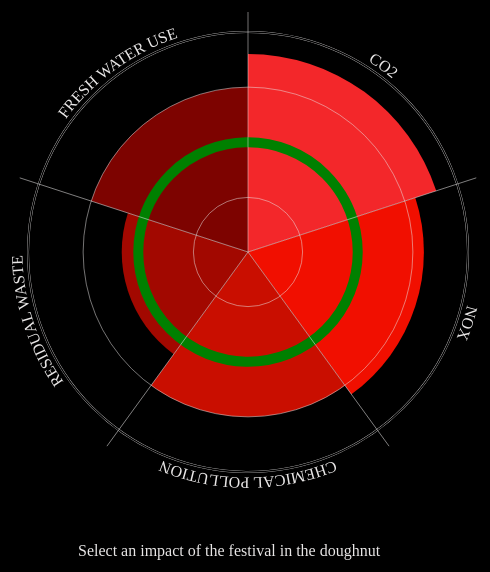
D3 v4 page, settled after 480 driven frames (8 s of simulated time); the page loaded 2 data file(s).


// ── radialbarchart.js
/*
Script for the stacked barchart  datavisualisation for DGTL festival that accompagnies the doughnut
Based on the example of Brice Pierre de la Briere (https://bl.ocks.org/bricedev/8aaef92e64007f882267)
Edited for this context by DGTL x AMS LL
*/

// data for stacked barchart
var dataFiles = {'CO2': 'CO2-doughnut.csv',
                'NOx': 'NOx-doughnut.csv',
                'Chemical pollution': 'Chemical-doughnut.csv',
                'Fresh water use': 'wastewater-doughnut.csv',
                'Residual waste': 'waste-doughnut.csv'};
var width = 500,
    height = 500,
    barHeight = height / 2 - 30;

var svg2 = d3.select("#stackedbarchart").selectAll("svg")

var dataFile;

var formatNumber = d3.format("s");

var color = d3.scaleOrdinal()
    .range(["#f3272a", "#f10f00", "#c90e00", "#a20800", "#7d0300"]);

var svg = d3.select('#doughnut').append("svg")
    .attr("width", width)
    .attr("height", height)
  .append("g")
    .attr("transform", "translate(" + width/2 + "," + height/2 + ")");

d3.csv("impactdata-doughnut.csv", function(error, data) {
  // create extent of values
  var extentMin = 0.01;
  var extentMax = 4;
  var extent = [extentMin, extentMax];
  var barScale = d3.scaleLinear()
      .domain(extent)
      .range([0, barHeight]);

// on click function here
  var keys = data.map(function(d,i) {
  return d.name; });
  var numBars = keys.length;

  var x = d3.scaleLinear()
      .domain(extent)
      .range([0, -barHeight]);

  var xAxis = d3.axisLeft(x)
      .ticks(3)
      .tickFormat(formatNumber);

  var arc = d3.arc()
      .startAngle(function(d,i) { return (i * 2 * Math.PI) / numBars; })
      .endAngle(function(d,i) { return ((i + 1) * 2 * Math.PI) / numBars; })
      .innerRadius(0);

  // creates the doughnut segments, all hovers/click functions need to come here
  var segments = svg.selectAll("path")
          .data(data)
        .enter().append("path")
      .attr("class", "segments")
      .attr("id", function (d) {
          return d.name;
      })
      .on("mouseover", function(d) {
          d3.select(this).attr("r", 10).style("opacity", 0.5);
          })
      .on("mouseout", function(d) {
          d3.select(this).attr("r", 5).style("opacity", 1);
      })
      // Draw the barchart and append the title accordingly
      .on("click", function(d){
        var dataFile = dataFiles[d.name];
        d3.csv(dataFile, function(error, data){
            var input = {'data': data, 'width': 450, 'height': 300};
            canvas = setUpSvgCanvas(input);
            drawBars(input, canvas);
            appendTitle(d.name);
            appendAxisTitle(d.name);
            // show the percentage
            $('#toggleBox').show();
        });
        })
          .each(function(d) { d.outerRadius = 0; })
          .style("fill", function (d) {
            return color(d.name); })
          .attr("d", arc);
/*      .on("click", doughnutSelected);*/

  var circle = svg.selectAll("circle")
          .data(x.ticks(4))
        .enter().append("circle")
          .attr("r", function(d) {
          return barScale(d);})
      // add ids for different circles
        .attr("id", function(d,i) {
          return "circle-" + i; });


  segments.transition().ease(d3.easeLinear).duration(1000).delay(function(d,i) {
      return (25-i)*100;
  })
  .attrTween("d", function(d,index) {
    var i = d3.interpolate(d.outerRadius, barScale(+d.value));
    return function(t) { d.outerRadius = i(t); return arc(d,index); };
  });


  svg.append("circle")
      .attr("r", barHeight)
      .classed("outer", true)
      .style("fill", "none")
      .style("stroke", "black")
      .style("stroke-width","1.5px");

  var lines = svg.selectAll("line")
      .data(keys)
    .enter().append("line")
      .attr("y2", -barHeight - 20)
      .style("stroke-width",".5px")
      .attr("transform", function(d, i) { return "rotate(" + (i * 360 / numBars) + ")"; });

  // Labels
  var labelRadius = barHeight * 1.025;

  var labels = svg.append("g")
      .classed("labels", true)

  labels.append("def")
        .append("path")
        .attr("id", "label-path")
        .attr("d", "m0 " + -labelRadius + " a" + labelRadius + " " + labelRadius + " 0 1,1 -0.01 0");

  labels.selectAll("text")
        .data(keys)
      .enter().append("text")
        .style("text-anchor", "middle")
        .style("fill", function(d, i) {return "#3e3e3e";})
        .append("textPath")
        .attr("xlink:href", "#label-path")
        .attr("startOffset", function(d, i) {return i * 100 / numBars + 50 / numBars + '%';})
        .text(function(d) {return d.toUpperCase(); })
});

// ── stackedbarchart.js
/*
Script for the stacked barchart  datavisualisation for DGTL festival that accompagnies the doughnut
Based on the example of ricardo-marino (https://bl.ocks.org/ricardo-marino/ca2db3457f82dbb10a8753ecba8c0029)
Edited for this context by DGTL x AMS LL
*/

var dataFile = 'CO2-doughnut.csv';

// different csv document for every part environmental impact
var dataFiles = {'CO2': 'CO2-doughnut.csv',
                'NOx': 'NOx-doughnut.csv',
                'Chemical pollution': 'Chemical-doughnut.csv',
                'Fresh water use': 'wastewater-doughnut.csv',
                'Residual waste': 'waste-doughnut.csv'};

// link the environmental impacts to titles
var metadata = {
    "CO2": {'title': "Festival systems responsible for DGTL's CO2 emissions", 'yTitle': 'kilogram'},
    "NOx" : {'title': "Festival systems responsible for DGTL's NOx emissions", 'yTitle': 'kilogram'},
    "Fresh water use" : {'title': "Festival systems responsible for DGTL's fresh water usage", 'yTitle': 'liters'},
    "Chemical pollution" : {'title': "Festival systems responsible for DGTL's chemical pollution", 'yTitle': 'kilogram'},
    "Residual waste" : {'title': "Festival systems responsible for DGTL's residual waste", 'yTitle': 'kilogram'}
    };

// create global variables
var svg;
var width;
var height;
var canvas;
var params;

// load the correct datasheet, related to the doughnut visual
d3.csv(dataFile, function(error, data){
    var input = {'data': data, 'width': 500, 'height': 300};
    canvas = setUpSvgCanvas(input);
});

function drawBars(input, canvas) {
        d3.select('#nodata').remove();
    var params = {'input': input, 'canvas': canvas};
    initialize(params);
    update(params);

}

function initialize(params) {

    // unpacking params
    var canvas = params.canvas,
        input = params.input;

    // unpacking canvas
    var svg = canvas.svg,
        margin = canvas.margin,
        width = params.width = canvas.width,
        height = params.height = canvas.height;

    // processing Data and extracting binNames and clusterNames
    var formattedData = formatData(input.data),
        blockData = params.blockData = formattedData.blockData,
        binNames = params.binNames = formattedData.binNames,
        clusterNames = params.clusterNames = formattedData.clusterNames;

    // text label for the x axis
  svg.append("text")
      .attr("id", "xAxisTitle")
      .attr("transform",
            "translate(" + (width/2) + " ," +
                           (height + 33) + ")")
      .style("text-anchor", "middle")
      .text("year");


    // initialize color
    var color = setUpColors().domain(clusterNames);

    // initialize scales and axis
    var scales = initializeScales(width, height),
        x = scales.x,
        y = params.y = scales.y;

    x.domain(binNames);
    y.domain([0, d3.max(blockData, function(d) { return d.y1; })]);

    initializeAxis(svg, x, y, height, width);

    // initialize bars
    var bar = params.bar = svg.selectAll('.bar')
      .data(blockData)
      .enter().append('g')
        .attr('class', 'bar');

    bar.append('rect')
            .attr('x', function(d) { return x(d.x);})
            .attr('y', function(d) {return y(0);})
            .attr('width', x.bandwidth())
            .attr('height', 0)
            .attr('fill', function(d){ return color(d.cluster);});

    // heights is a dictionary to store bar height by cluster
    // this hierarchy is important for animation purposes
    // each bar above the chosen bar must collapse to the top of the
    // selected bar, this function defines this top
    params.heights = setUpHeights(clusterNames, blockData);

    // defining max of each bin to convert later to percentage
    params.maxPerBin = setUpMax(clusterNames, blockData);


    // variable to store chosen cluster when bar is clicked
    var chosen = params.chosen = {
        cluster: null
    };

    // initialize legend
    var legend = params.legend = svg.selectAll('.legend')
        .data(clusterNames)
        .enter().append('g')
            .attr('class', 'legend');

    legend.append('rect')
        .attr('x', width + margin.right - 18)
        .attr('y', function(d, i) {return 20 * (clusterNames.length - 1 - i);})
        .attr('height', 18)
        .attr('width', 18)
        .attr('fill', function(d){ return color(d);})
        .on('click', function(d){
            chosen.cluster = chosen.cluster === d ? null : d;
            update(params);
        });

    legend.append('text')
        .attr('x', width + margin.right - 35)
        .attr('y', function(d, i) { return 60 * (clusterNames.length - 1 - i) ;})
        .text(function(d) {return d;})
        .attr('dy', '.95em')
        .style('text-anchor', 'end');

    // initialize checkbox options
    d3.select("#myCheckbox").on("change",function(){update(params);});

    params.view = false;

}

function update(params){

    // retrieving params to avoid putting params.x everywhere
    var svg = params.canvas.svg,
        margin = params.canvas.margin,
        y = params.y,
        blockData = params.blockData,
        heights = params.heights,
        chosen = params.chosen,
        width = params.width,
        height = params.height,
        bar = params.bar,
        clusterNames = params.clusterNames,
        binNames = params.binNames,
        legend = params.legend,
        maxPerBin = params.maxPerBin,
        view = params.view;

    var transDuration = 700;

    // re-scaling data if view is changed to percentage
    // and re-scaling back if normal view is selected
    var newView = d3.select("#myCheckbox").property("checked");

    if(newView){
        if(view != newView){
            blockData.forEach(function (d){
                d.y0 /= maxPerBin[d.x];
                d.y1 /= maxPerBin[d.x];
                d.height /= maxPerBin[d.x];
            });
            heights = setUpHeights(clusterNames, blockData);
        }
    }
    else{
        if(view != newView){
            blockData.forEach(function (d){
                d.y0 *= maxPerBin[d.x];
                d.y1 *= maxPerBin[d.x];
                d.height *= maxPerBin[d.x];
            });
            heights = setUpHeights(clusterNames, blockData);
        }
    }
    params.view = newView;


    // update Y axis
    if(chosen.cluster == null){
        y.domain([0, d3.max(blockData, function(d) { return d.y1; })]);
    }
    else{
        y.domain([0, d3.max(heights[chosen.cluster])]);
    }

    if(newView){
        y.domain([0, 1]);
    }

    var axisY = d3.axisLeft(y)
        .tickSize(-width);

    if(newView){
        axisY.tickFormat(d3.format(".0%"));
    }

    svg.selectAll('.axisY')
        .transition()
        .duration(transDuration)
        .call(axisY);


    // update legend
    legend.selectAll('rect')
        .transition()
        .duration(transDuration)
        .attr('height', function(d) {return choice(chosen.cluster, d, 18, 18, 0);})
        .attr('y', function(d) {
            var i = clusterNames.indexOf(d);
            if (i > clusterNames.indexOf(chosen.cluster)){
                return choice(chosen.cluster, d, 20 * (clusterNames.length - 1 - i) , 0, 0);
            }
            else {
                return choice(chosen.cluster, d, 20 * (clusterNames.length - 1 - i) , 0,  18);
            }
        });
    legend.selectAll('text')
        .transition()
        .duration(transDuration)
        .attr('y', function(d) {
            var i = clusterNames.indexOf(d);
            if (i > clusterNames.indexOf(chosen.cluster)){
                return choice(chosen.cluster, d, 20 * (clusterNames.length - 1 - i) , 0, 0);
            }
            else {
                return choice(chosen.cluster, d, 40 * (clusterNames.length - 1 - i) , 0,  18);
            }
        })
        //.style('font-size' ,function(d, i) {return choice(chosen.cluster, d, '16px', '16px', '0px');})
        .attr('x', function(d) {return choice(chosen.cluster, d,
            width + margin.right - 25,
            width + margin.right - 25,
            width + margin.right - 25 - this.getComputedTextLength() * 20);});

    // update bars
    bar.selectAll('rect')
        .on('click', function(d){
            chosen.cluster = chosen.cluster === d.cluster ? null : d.cluster;
            update(params);
        })
        .transition()
        .duration(transDuration)
        .attr('y', function(d) {
            return choice(chosen.cluster, d.cluster,
                y(d.y1),
                y(d.height),
                myHeight(chosen, d, clusterNames, binNames, y, heights));})
        .attr('height', function(d) {
            return choice(chosen.cluster, d.cluster,
                height - y(d.height),
                height - y(d.height),
                0);});

}

// heights is a dictionary to store bar height by cluster
// this hierarchy is important for animation purposes
function setUpHeights(clusterNames, blockData) {
    var heights = {};
    clusterNames.forEach(function(cluster) {
        var clusterVec = [];
        blockData.filter(function (d){ return d.cluster == cluster;}).forEach(function(d) {
            clusterVec.push(d.height);
        });
        heights[cluster] = clusterVec;
    });
    return heights;
}

// getting the max value of each bin, to convert back and forth to percentage
function setUpMax(clusterNames, blockData){
    var lastClusterElements = blockData.filter(function(d){return d.cluster == clusterNames[clusterNames.length - 1]})
    var maxDict = {};
    lastClusterElements.forEach(function(d) {
        maxDict[d.x] = d.y1;
    });
    return maxDict;
}

// custom function to provide correct animation effect
// bars should fade into the top of the remaining bar
function myHeight(chosen, d, clusterNames, binNames, y, heights){
    if(chosen.cluster == null){
        return 0;
    }
    if(clusterNames.indexOf(chosen.cluster) > clusterNames.indexOf(d.cluster)){
        return y(0);
    }
    else {
        return y(heights[chosen.cluster][binNames.indexOf(d.x)]);
    }
}


// handy function to play the update game with the bars and legend
function choice(variable, target, nullCase, targetCase, notTargetCase){
    switch(variable) {
    case null:
        return nullCase;
    case target:
        return targetCase;
    default:
        return notTargetCase;
    }
}


function initializeScales(width, height){
    var x = d3.scaleBand()
    .rangeRound([0, width])
    .padding(0.5);

    var y = d3.scaleLinear()
        .range([height, 0]);

    return {
        x: x,
        y: y
    };
}


function initializeAxis(svg, x, y, height, width){
    var yAxis = d3.axisLeft(y)
        .tickSize(-width);

    svg.append('g')
        .attr('class', 'axisY')
        .call(yAxis);

    svg.append('g')
        .attr('class', 'axisX')
        .attr('transform', 'translate(0,' + height + ')')
        .call(d3.axisBottom(x));
}

// set up the canvas
function setUpSvgCanvas(input) {
    // delete all visuals that were drawn earlier
    d3.select("#stackedbarchart").selectAll("g").remove();
    d3.select("#stackedbarchart").selectAll("svg").remove();
    d3.select("#stackedbarchart").selectAll("text").remove();
    // tries to delete text

    // Set up the svg canvas
    var margin = {top: 50, right: 100, bottom: 50, left: 80},
        width = input.width - margin.left -margin.right,
        height = input.height - margin.top -margin.bottom;

    var title = d3.select('#stackedbarchart').append('g')
    /*var title = d3.select('svg').append('g')*/
        .attr('id', "title")
        .style('position', "center")

    var svg = d3.select('#stackedbarchart').append('svg')
        .attr('width', width + margin.left + margin.right )
        .attr('height', height + margin.top +margin.bottom )
        .append('g')
        .attr('transform', 'translate(' + margin.left + ',' + margin.top + ')');

    if (dataFile != dataFiles) {
      svg.append("text")
      .attr("id", "nodata")
      .text("Select an impact of the festival in the doughnut")
      .style("margin-bottom", "40%")
    }

    return {
        svg: svg,
        margin: margin,
        width: width,
        height: height
    };
}

// add colors to the environmental impacts
function setUpColors() {
    return d3.scaleOrdinal()
        .range(["#bb9a00", "#146f61", "#530e40", "#f1dabb", "#323b56", "#a3a1a2"]);
}

// formatting Data to a more d3-friendly format
// extracting binNames and clusterNames
function formatData(data){

    var clusterNames = d3.keys(data[0]).filter(function(key) {return key !== 'year'; });
    var binNames = [];

    var blockData = [];

    for(var i = 0; i < data.length; i++){
        var y = 0;
        binNames.push(data[i].year);
        for(var j = 0; j < clusterNames.length; j++){
            var height = parseFloat(data[i][clusterNames[j]]);
            var block = {'y0': parseFloat(y),
                'y1': parseFloat(y) + parseFloat(height),
                'height': height,
                'x': data[i].year,
                'cluster': clusterNames[j]};
            y += parseFloat(data[i][clusterNames[j]]);
            blockData.push(block);
        }
    }
    return {
        blockData: blockData,
        binNames: binNames,
        clusterNames: clusterNames
    };

}

// function that appends the title to the stacked barchart
function appendTitle (data) {
    if (data != undefined) {
        d3.select("#title").append("text")
        .attr("id", "barchartTitle")
        .html(metadata[data].title);
/*        .html(metadata[data].title)*/
    }
}

// function that appends the title to the y axis
function appendAxisTitle (data) {
    // adding label to the y axis
   var svg = d3.select("#stackedbarchart").selectAll('svg');
/*        console.log(metadata[data].yTitle);*/
     svg.append("text")
         .attr("id", "yAxisTitle")
      .attr("transform", "rotate(-90)")
      .attr("y", 0 + 10)
      .attr("x",0 - (height/4))
      .attr("dy", "1em")
      .style("text-anchor", "middle")
      .text(metadata[data].yTitle);
/*    }*/
}


### data: impactdata-doughnut.csv
name, value
CO2, 3.6
NOx, 3.2
Chemical pollution, 3
Residual waste, 2.3
Fresh water use, 3